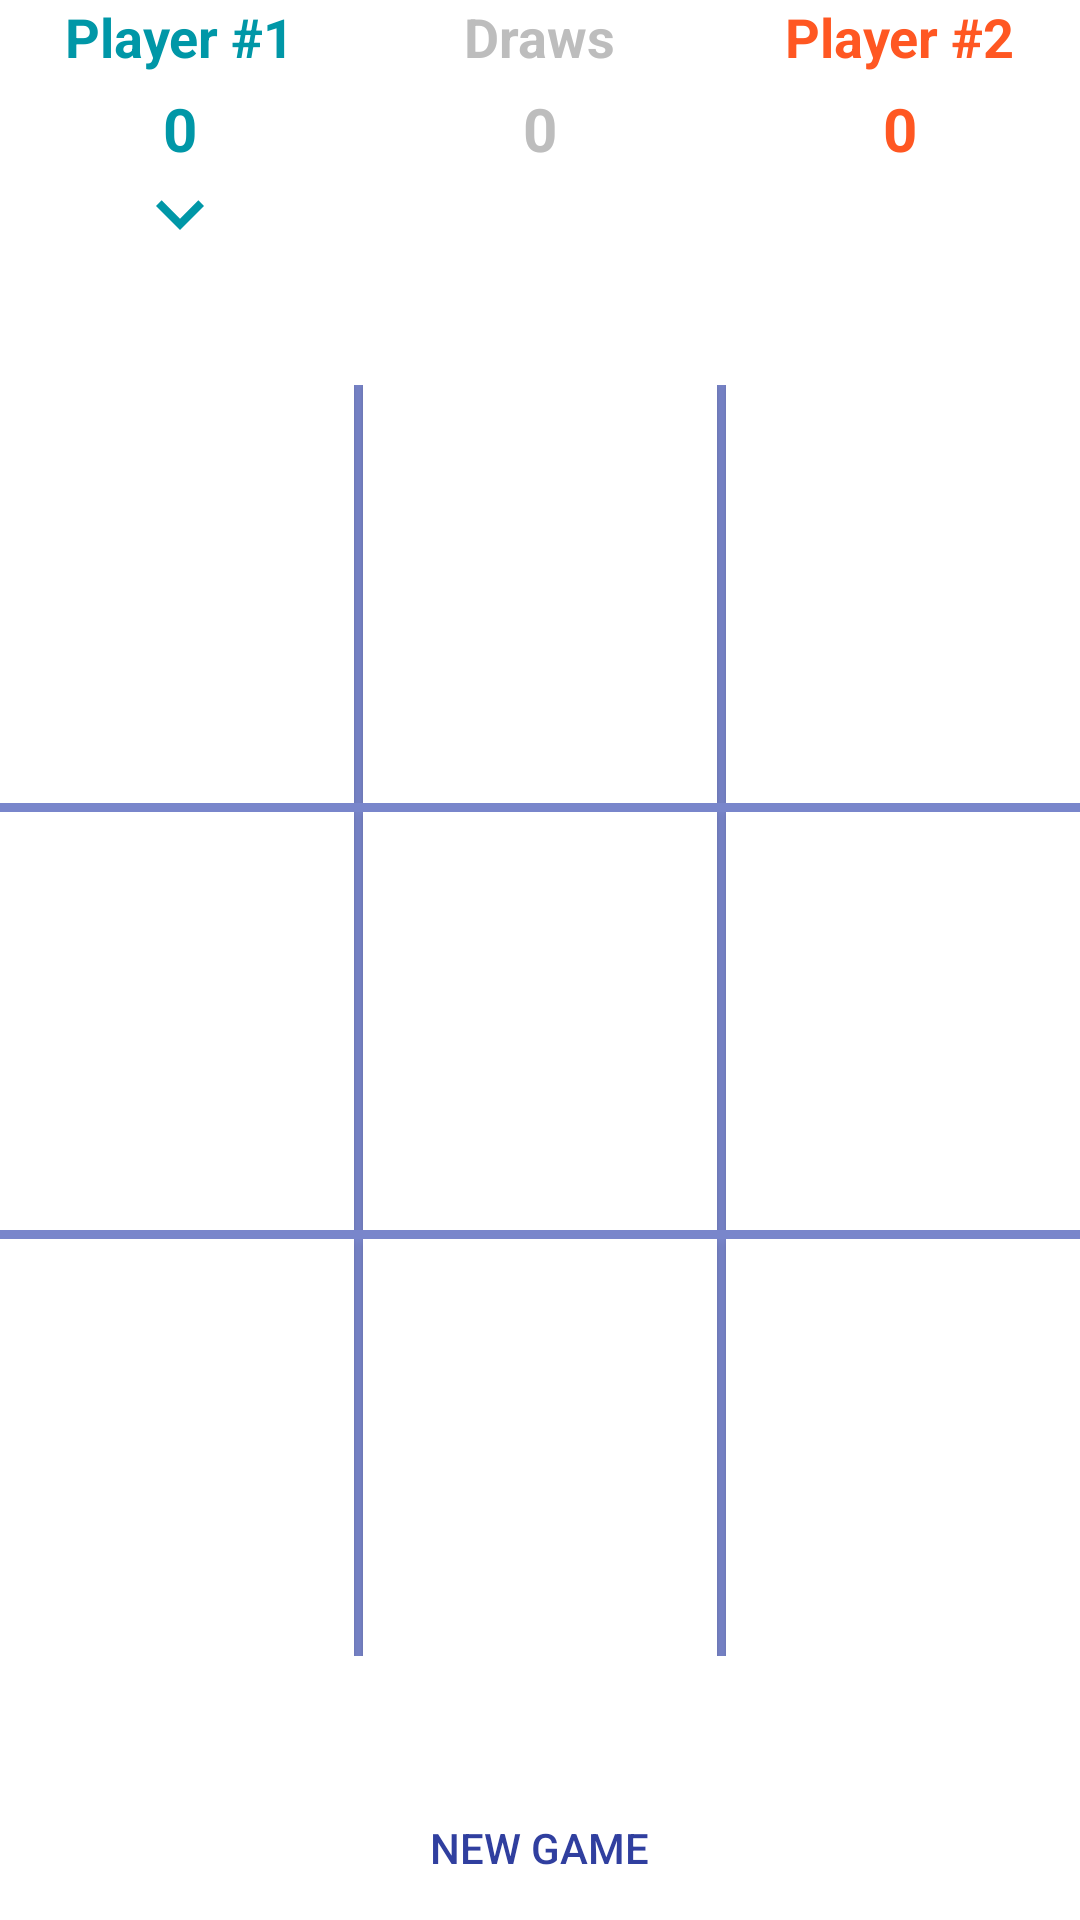

Reconstruct the res/layout file that produces this screen, plus the resources it refers to.
<!-- AndroidManifest.xml: application theme AppTheme -->
<!-- res/layout/activity_main.xml -->
<?xml version="1.0" encoding="utf-8"?>
<LinearLayout xmlns:android="http://schemas.android.com/apk/res/android"
    xmlns:tools="http://schemas.android.com/tools"
    android:id="@+id/activity_main"
    android:layout_width="match_parent"
    android:layout_height="match_parent"
    android:orientation="vertical"
    android:layout_margin="@dimen/activity_margin"
    tools:context=".MainActivity">

    <include layout="@layout/score_labels"/>

    <include layout="@layout/board"
        android:layout_width="match_parent"
        android:layout_height="match_parent"
        android:layout_weight = "1"
        android:layout_marginBottom="@dimen/board_margin"
        android:layout_marginTop="@dimen/board_margin"/>

    <Button
        android:id="@+id/restartButton"
        style="?android:attr/borderlessButtonStyle"
        android:text="@string/restart_button_label"
        android:layout_width="wrap_content"
        android:layout_height="wrap_content"
        android:layout_gravity="center"
        android:onClick="onNewGameButtonClicked"
        android:textColor="@color/colorPrimaryDark"/>
</LinearLayout>
<!-- res/layout/score_labels.xml (included above) -->
<?xml version="1.0" encoding="utf-8"?>
<LinearLayout xmlns:android="http://schemas.android.com/apk/res/android"
    android:orientation="horizontal"
    android:layout_width="match_parent"
    android:layout_height="wrap_content">

    <LinearLayout
        android:orientation="vertical"
        android:layout_weight="1"
        android:gravity="center"
        android:layout_width="0dp"
        android:layout_height="wrap_content">

        <TextView
            android:text="@string/player_label_1"
            style="@style/ScoreHeader"
            android:textColor="@color/playerColor1" />

        <TextView
            android:id="@+id/playerScore1"
            android:text="0"
            android:textColor="@color/playerColor1"
            style="@style/ScoreText"/>

        <ImageView
            android:id="@+id/playerIndicator1"
            android:layout_width="wrap_content"
            android:layout_height="wrap_content"
            android:tint="@color/playerColor1"
            android:src="@drawable/player_turn_indicator"/>
    </LinearLayout>

    <LinearLayout
        android:orientation="vertical"
        android:layout_weight="1"
        android:layout_width="0dp"
        android:gravity="center"
        android:layout_height="wrap_content">

        <TextView
            android:text="@string/draws_count_label"
            android:textColor="@color/scoreLabelColor"
            style="@style/ScoreHeader"/>

        <TextView
            android:id="@+id/drawsCount"
            android:text="0"
            android:textColor="@color/scoreLabelColor"
            style="@style/ScoreText" />
    </LinearLayout>

    <LinearLayout
        android:orientation="vertical"
        android:layout_weight="1"
        android:gravity="center"
        android:layout_width="0dp"
        android:layout_height="wrap_content">

        <TextView
            android:text="@string/player_label_2"
            android:textColor="@color/playerColor2"
            style="@style/ScoreHeader" />

        <TextView
            android:id="@+id/playerScore2"
            android:text="0"
            android:textColor="@color/playerColor2"
            style="@style/ScoreText"/>

        <ImageView
            android:id="@+id/playerIndicator2"
            android:visibility="gone"
            android:layout_width="wrap_content"
            android:layout_height="wrap_content"
            android:tint="@color/playerColor2"
            android:src="@drawable/player_turn_indicator"/>
    </LinearLayout>
</LinearLayout>
<!-- res/layout/board.xml (included above) -->
<?xml version="1.0" encoding="utf-8"?>
<TableLayout xmlns:android="http://schemas.android.com/apk/res/android"
    android:layout_width="match_parent"
    android:layout_height="match_parent">
    <TableRow
        android:layout_width="match_parent"
        android:layout_height="0dp"
        android:layout_weight="1">

        <Button
            android:id="@+id/button0"
            style="@style/BoardButton">
            <tag android:id="@integer/row" android:value="0"/>
            <tag android:id="@integer/column" android:value="0"/>
        </Button>

        <View style="@style/TableVerticalDivider"/>

        <Button
            android:id="@+id/button1"
            style="@style/BoardButton">
            <tag android:id="@integer/row" android:value="0"/>
            <tag android:id="@integer/column" android:value="1"/>
        </Button>

        <View style="@style/TableVerticalDivider"/>

        <Button
            android:id="@+id/button2"
            style="@style/BoardButton">
            <tag android:id="@integer/row" android:value="0"/>
            <tag android:id="@integer/column" android:value="2"/>
        </Button>
    </TableRow>

    <View style="@style/TableHorizontalDivider"/>

    <TableRow
        android:layout_width="match_parent"
        android:layout_height="0dp"
        android:layout_weight="1">

        <Button
            android:id="@+id/button3"
            style="@style/BoardButton">
            <tag android:id="@integer/row" android:value="1"/>
            <tag android:id="@integer/column" android:value="0"/>
        </Button>

        <View style="@style/TableVerticalDivider"/>

        <Button
            android:id="@+id/button4"
            style="@style/BoardButton">
            <tag android:id="@integer/row" android:value="1"/>
            <tag android:id="@integer/column" android:value="1"/>
        </Button>

        <View style="@style/TableVerticalDivider"/>

        <Button
            android:id="@+id/button5"
            style="@style/BoardButton">
            <tag android:id="@integer/row" android:value="1"/>
            <tag android:id="@integer/column" android:value="2"/>
        </Button>
    </TableRow>

    <View style="@style/TableHorizontalDivider"/>

    <TableRow
        android:layout_width="match_parent"
        android:layout_height="0dp"
        android:layout_weight="1">

        <Button
            android:id="@+id/button6"
            style="@style/BoardButton">
            <tag android:id="@integer/row" android:value="2"/>
            <tag android:id="@integer/column" android:value="0"/>
        </Button>

        <View style="@style/TableVerticalDivider"/>

        <Button
            android:id="@+id/button7"
            style="@style/BoardButton">
            <tag android:id="@integer/row" android:value="2"/>
            <tag android:id="@integer/column" android:value="1"/>
        </Button>

        <View style="@style/TableVerticalDivider"/>

        <Button
            android:id="@+id/button8"
            style="@style/BoardButton">
            <tag android:id="@integer/row" android:value="2"/>
            <tag android:id="@integer/column" android:value="2"/>
        </Button>
    </TableRow>
</TableLayout>
<!-- resources referenced by this layout -->
<resources>
  <color name="colorPrimaryDark">#303F9F</color>
  <color name="playerColor1">#0097A7</color>
  <color name="playerColor2">#FF5722</color>
  <color name="scoreLabelColor">#BDBDBD</color>
  <dimen name="activity_margin">25dp</dimen>
  <dimen name="board_margin">40dp</dimen>
  <!-- drawable player_turn_indicator (drawable) -->
  <vector xmlns:android="http://schemas.android.com/apk/res/android"
          android:width="32dp"
          android:height="32dp"
          android:viewportWidth="24.0"
          android:viewportHeight="24.0">
      <path
          android:fillColor="@color/scoreLabelColor"
          android:pathData="M7.41,7.84L12,12.42l4.59,-4.58L18,9.25l-6,6 -6,-6z"/>
  </vector>
  <integer name="column">2</integer>
  <integer name="row">1</integer>
  <string name="draws_count_label">Draws</string>
  <string name="player_label_1">Player #1</string>
  <string name="player_label_2">Player #2</string>
  <string name="restart_button_label">New Game</string>
  <style name="BoardButton">
          <item name="android:layout_height">match_parent</item>
          <item name="android:layout_width">0dp</item>
          <item name="android:layout_weight">1</item>
          <item name="android:textColor">@color/colorAccent</item>
          <item name="android:textSize">80sp</item>
          <item name="android:textAllCaps">true</item>
          <item name="android:onClick">onBoardButtonClick</item>
          <item name="android:background">@android:color/white</item>
      </style>
  <style name="ScoreHeader">
          <item name="android:textSize">18sp</item>
          <item name="android:layout_height">wrap_content</item>
          <item name="android:layout_width">wrap_content</item>
          <item name="android:textStyle">bold</item>
      </style>
  <style name="ScoreText">
          <item name="android:textSize">20sp</item>
          <item name="android:layout_height">wrap_content</item>
          <item name="android:layout_width">wrap_content</item>
          <item name="android:paddingTop">5dp</item>
          <item name="android:textStyle">bold</item>
      </style>
  <style name="TableHorizontalDivider">
          <item name="android:layout_height">3dp</item>
          <item name="android:layout_width">match_parent</item>
          <item name="android:background">@color/dividerColor</item>
      </style>
  <style name="TableVerticalDivider">
          <item name="android:layout_height">match_parent</item>
          <item name="android:layout_width">3dp</item>
          <item name="android:background">@color/dividerColor</item>
      </style>
  <style name="AppTheme" parent="Theme.AppCompat.Light.DarkActionBar">
          <item name="colorPrimary">@color/colorPrimary</item>
          <item name="colorPrimaryDark">@color/colorPrimaryDark</item>
          <item name="colorAccent">@color/colorAccent</item>
          <item name="android:windowBackground">@android:color/white</item>
      </style>
  <color name="colorAccent">#FF4081</color>
  <color name="dividerColor">@color/colorPrimaryLight</color>
  <color name="colorPrimary">#3F51B5</color>
  <color name="colorPrimaryLight">#7986CB</color>
</resources>
